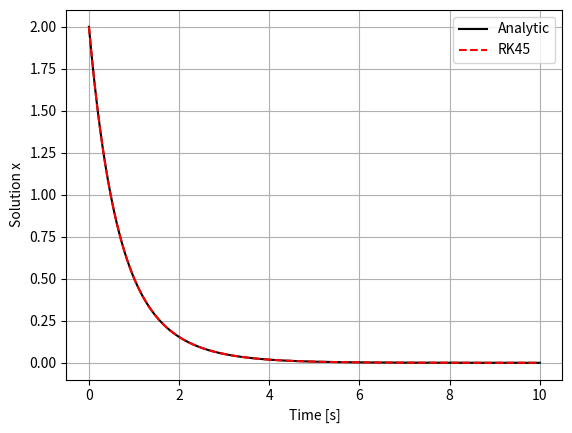

Write the Python code that produced this figure.
import numpy as np
import matplotlib.pyplot as plt
from scipy.integrate import solve_ivp
t=np.linspace(0, 10, 1000)
y0=[2, -3]
x=np.exp(-t) + np.exp(-2*t)
plt.plot(t, x, 'k')
A=np.array([[0, 1], [-2, -3]])
def linear_ode(t, y):
    return A @ y
linear_ode_solution=solve_ivp(linear_ode, (0, 10), y0, t_eval=t)
y=linear_ode_solution.y
plt.plot(t, y[0, :], 'r--')
plt.xlabel("Time [s]")
plt.ylabel('Solution x')
plt.legend(['Analytic', 'RK45'])
plt.grid(True)
plt.show()
eigvals, eigvacs=np.linalg.eig(A)
print(eigvals)
